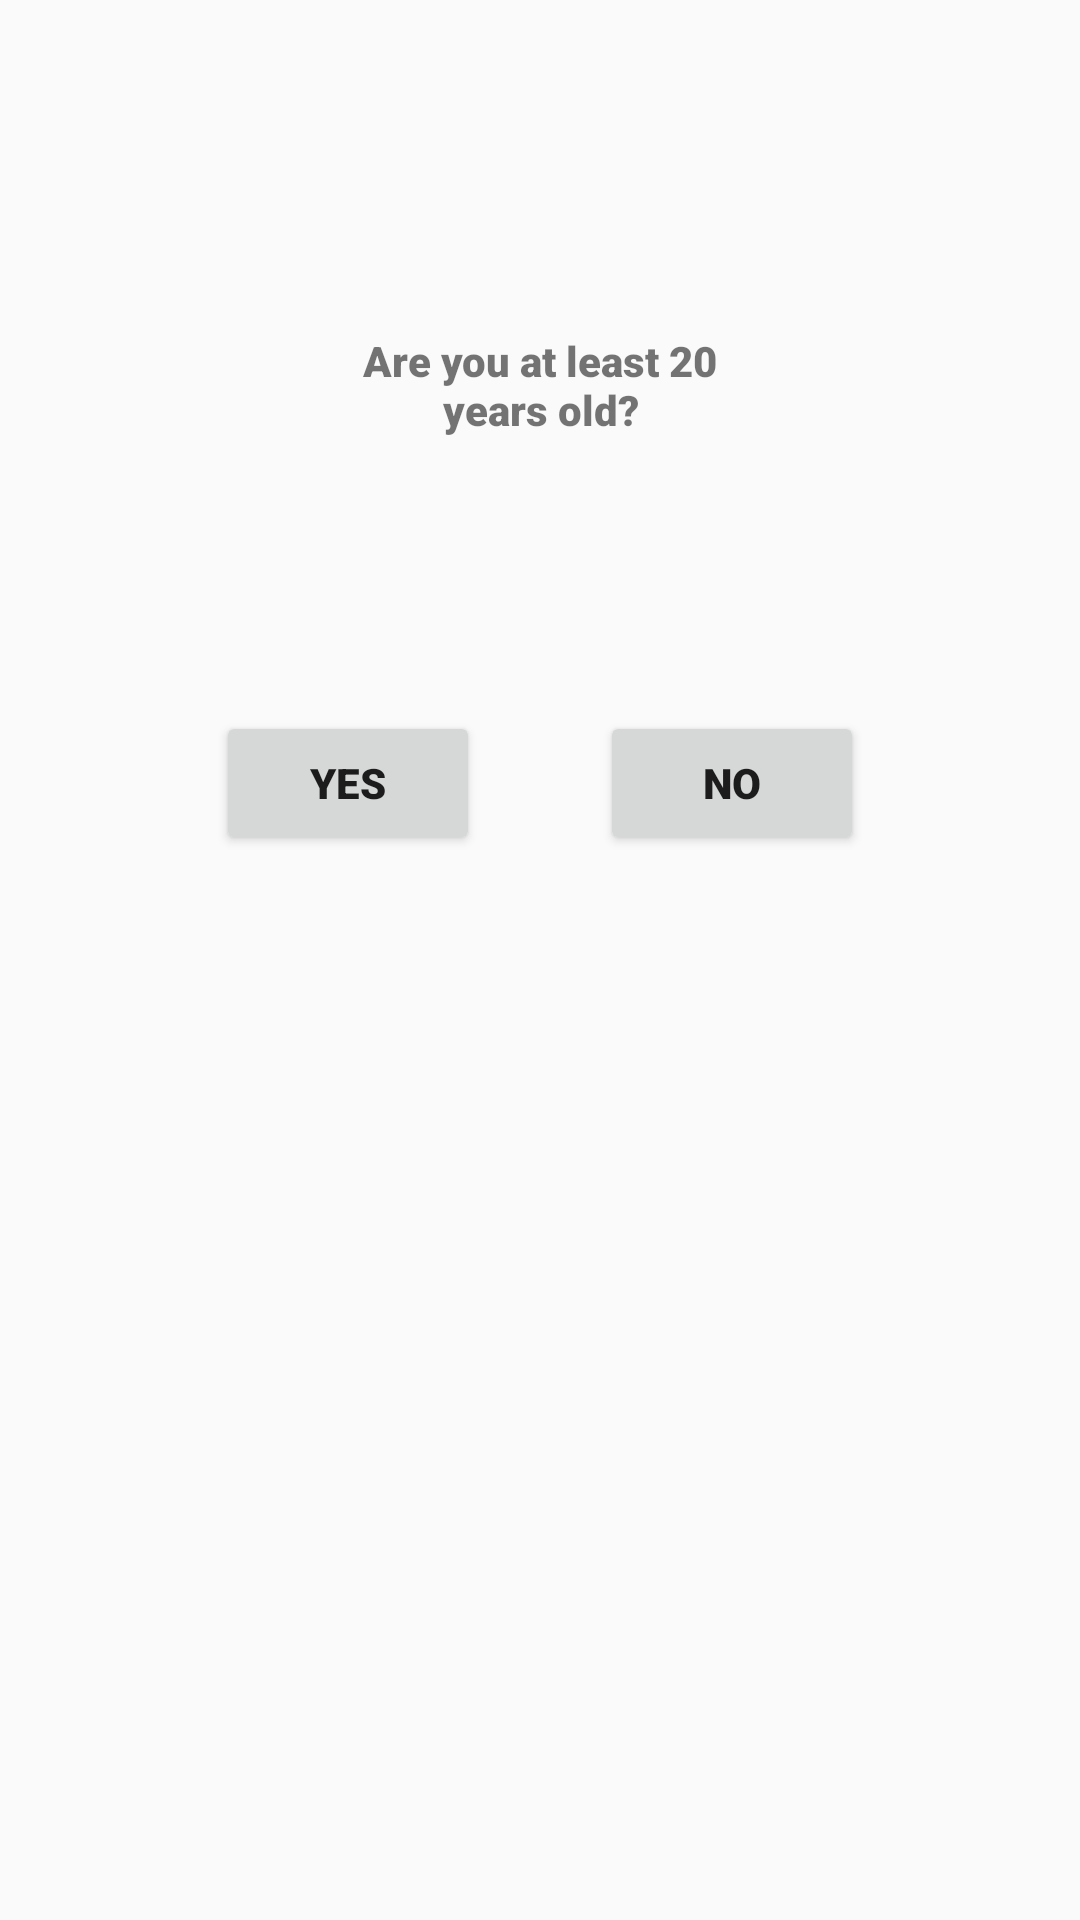

Write the Android layout XML for this screen, with the resource values it uses.
<!-- AndroidManifest.xml: application theme Theme.MADworkshop23 -->
<!-- res/layout/activity_main.xml -->
<?xml version="1.0" encoding="utf-8"?>
<android.support.constraint.ConstraintLayout xmlns:android="http://schemas.android.com/apk/res/android"
    xmlns:app="http://schemas.android.com/apk/res-auto"
    xmlns:tools="http://schemas.android.com/tools"
    android:layout_width="match_parent"
    android:layout_height="match_parent"
    tools:context=".MainActivity">

    <TextView
        android:id="@+id/Header21"
        android:layout_width="145dp"
        android:layout_height="57dp"
        android:layout_marginTop="100dp"
        android:fontFamily="sans-serif-black"
        android:gravity="center"
        android:text="Are you at least 20 years old?"
        app:layout_constraintEnd_toEndOf="parent"
        app:layout_constraintStart_toStartOf="parent"
        app:layout_constraintTop_toTopOf="parent" />

    <LinearLayout
        android:layout_width="wrap_content"
        android:layout_height="wrap_content"
        android:layout_marginTop="80dp"
        android:gravity="center"
        android:orientation="horizontal"
        app:layout_constraintEnd_toEndOf="parent"
        app:layout_constraintStart_toStartOf="parent"
        app:layout_constraintTop_toBottomOf="@+id/Header21">

        <Button
            android:id="@+id/yesButton"
            android:layout_width="wrap_content"
            android:layout_height="wrap_content"
            android:fontFamily="sans-serif-black"
            android:text="Yes" />

        <Button
            android:id="@+id/noButton"
            android:layout_width="wrap_content"
            android:layout_height="wrap_content"
            android:layout_marginStart="40dp"
            android:fontFamily="sans-serif-black"
            android:text="No" />
    </LinearLayout>

</android.support.constraint.ConstraintLayout>
<!-- resources referenced by this layout -->
<resources>
  <style name="Theme.MADworkshop23" parent="Theme.AppCompat.Light.DarkActionBar">
          
          <item name="colorPrimary">@color/purple_500</item>
          <item name="colorPrimaryDark">@color/purple_700</item>
          <item name="colorAccent">@color/teal_200</item>
          
      </style>
  <!-- not gathered from this repository: default colours our renderer supplied (Android Studio template values) -->
  <color name="purple_500">#FF6200EE</color>
  <color name="purple_700">#FF3700B3</color>
  <color name="teal_200">#FF03DAC5</color>
</resources>
